Run: headless pygame with SDL's dummy video driver; simulated clock (each Clock.tick advances the game by its frame time, no real sleeping); random seed 0; keys injected as events and as key.get_pressed() state; mouse plan: one left click at the window centre at the start of phase 2, then a move to the lower-right quarter at the start of phase 3.
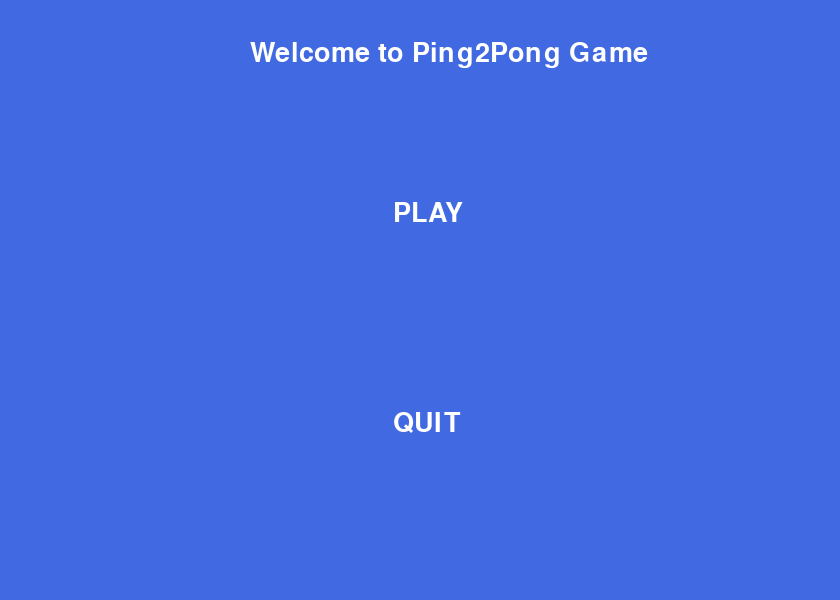
Frame 1 of 4 · flips 1–60 · no input
Frame 2 of 4 · flips 61–180 · clicked the window centre · tapped SPACE, RETURN · held RIGHT (→), D · screen unchanged from frame 1, image omitted
Frame 3 of 4 · flips 181–300 · moved the mouse to the lower-right quarter · held DOWN (↓), S · screen unchanged from frame 2, image omitted
Frame 4 of 4 · flips 301–420 · held LEFT (←), A, UP (↑), W · screen unchanged from frame 3, image omitted

The pygame program that drew these frames:

import pygame, sys
import pygame.freetype
#import time
import sys
#import itertools
from pygame.locals import *


# light shade of the button 
color_light = (173,216,230) 
  
# dark shade of the button 
color_dark = (135,206,250) 

BG = (65,105,225)  #(106, 159, 181)
WHITE = (255,255,255)

mainClock = pygame.time.Clock()
pygame.init()
pygame.display.set_caption('Ping2Pong')

screen = pygame.display.set_mode((840, 600),0,32)
width = screen.get_width()
height = screen.get_height()


font = pygame.font.SysFont("microsoftjhengheimicrosoftjhengheiuibold", 40)
Bigfont = pygame.font.SysFont("microsoftjhengheimicrosoftjhengheiuibold", 48)
#font = pygame.freetype.SysFont("Courier", font_size, bold=True)

"""
A function write text on the screen
"""
def draw_text(text, font, color, surface, x, y):
    textobj = font.render(text, 1, color)
    textrect = textobj.get_rect()
    textrect.topleft = (x, y)
    surface.blit(textobj, textrect)
 
# A variable to check for the status later
 
# Main container function that holds the buttons and game functions
def main_menu():
    while True:
 
        screen.fill(BG)
        draw_text('Welcome to Ping2Pong Game', font, WHITE, screen, 250, 40)

        for ev in pygame.event.get(): 
          
            if ev.type == pygame.QUIT: 
                pygame.quit() 
                
            #checks if a mouse is clicked 
            if ev.type == pygame.MOUSEBUTTONDOWN: 
                
                #if the mouse is clicked on the 
                # button the game is terminated 
                if width/2-80 <= mouse[0] <= width/2+60 and height/2+100 <= mouse[1] <= height/2+140: 
                    pygame.quit()   #quit button
                if width/2-80 <= mouse[0] <= width/2+60 and height/2-100 <= mouse[1] <= height/2+-60: 
                    game()
                
    
        
        mouse = pygame.mouse.get_pos() 
        if width/2-80 <= mouse[0] <= width/2+60 and height/2+100 <= mouse[1] <= height/2+140:
            draw_text('QUIT', Bigfont, WHITE, screen, width/2-27,height/2+110)
            #pygame.draw.rect(screen,color_light,[width/2-80,height/2+100,140,40]) 
        else: 
            draw_text('QUIT', font, WHITE, screen, width/2-27,height/2+110)
            #pygame.draw.rect(screen,color_dark,[width/2-80,height/2+100,140,40]) 
            
            
        if width/2-80 <= mouse[0] <= width/2+60 and height/2-100 <= mouse[1] <= height/2-60: 
            draw_text('PLAY', Bigfont, WHITE, screen, width/2-27,height/2-100)
            #pygame.draw.rect(screen,color_light,[width/2-80,height/2-100,140,40]) 
        else: 
            draw_text('PLAY', font, WHITE, screen, width/2-27,height/2-100)
            #pygame.draw.rect(screen,color_dark,[width/2-80,height/2-100,140,40]) 
        
        pygame.display.update()
        #mainClock.tick(60)
 
count = 0

"""
This function is called when the "PLAY" button is clicked.
"""
def game():
    running = True
    while running:
        screen.fill(BG)


        for ev in pygame.event.get(): 
          
            if ev.type == pygame.QUIT: 
                pygame.quit() 
                
            #checks if a mouse is clicked 
            if ev.type == pygame.MOUSEBUTTONDOWN: 
                
                #if the mouse is clicked on the 
                # button the game is terminated 
                if width/2-400 <= mouse[0] <= width/2-150 and height/2+250 <= mouse[1] <= height/2+290: 
                    main_menu()   #go back to main menu
        
        mouse = pygame.mouse.get_pos() 
        if width/2-400 <= mouse[0] <= width/2-50 and height/2+250 <= mouse[1] <= height/2+290: 
            pygame.draw.rect(screen,color_light,[width/2-400,height/2+250,350,40]) 
        else: 
            pygame.draw.rect(screen,color_dark,[width/2-400,height/2+250,350,40]) 
        
        draw_text('Finding Opponent ... ', font, WHITE, screen, width/2-120,height/2-50) 
            
        
        draw_text("Return to main menu", font, WHITE, screen, width/2-390, height/2+250)
        '''
        for c in itertools.cycle(['|', '/', '-', '\\']):
            
            #if done:
            #    draw_text('QUIT', font, WHITE, screen, width/2-27,height/2+110)
            draw_text('loading ' + c, font, WHITE, screen, width/2-27,height/2+110) 
            #sys.stdout.write('\rloading ' + c)
            #sys.stdout.flush()
            time.sleep(1000)
        time.sleep(0.1)
        '''
        ################### Loading Screen ########################
        '''
        if count == 0:
            draw_text("Looking for an opponent \\", font, WHITE, screen, width/2-390, height/2+250)
            count = 1
        elif count == 1:
            draw_text("Looking for an opponent |", font, WHITE, screen, width/2-390, height/2+250)
            count = 2
        elif count==2:
            draw_text("Looking for an opponent /", font, WHITE, screen, width/2-390, height/2+250)
            count = 3
        elif count == 3:
            draw_text("Looking for an opponent -", font, WHITE, screen, width/2-390, height/2+250)
            count = 0
        '''
        
        ####
        pygame.display.update()
        #mainClock.tick(60)

 
main_menu()
